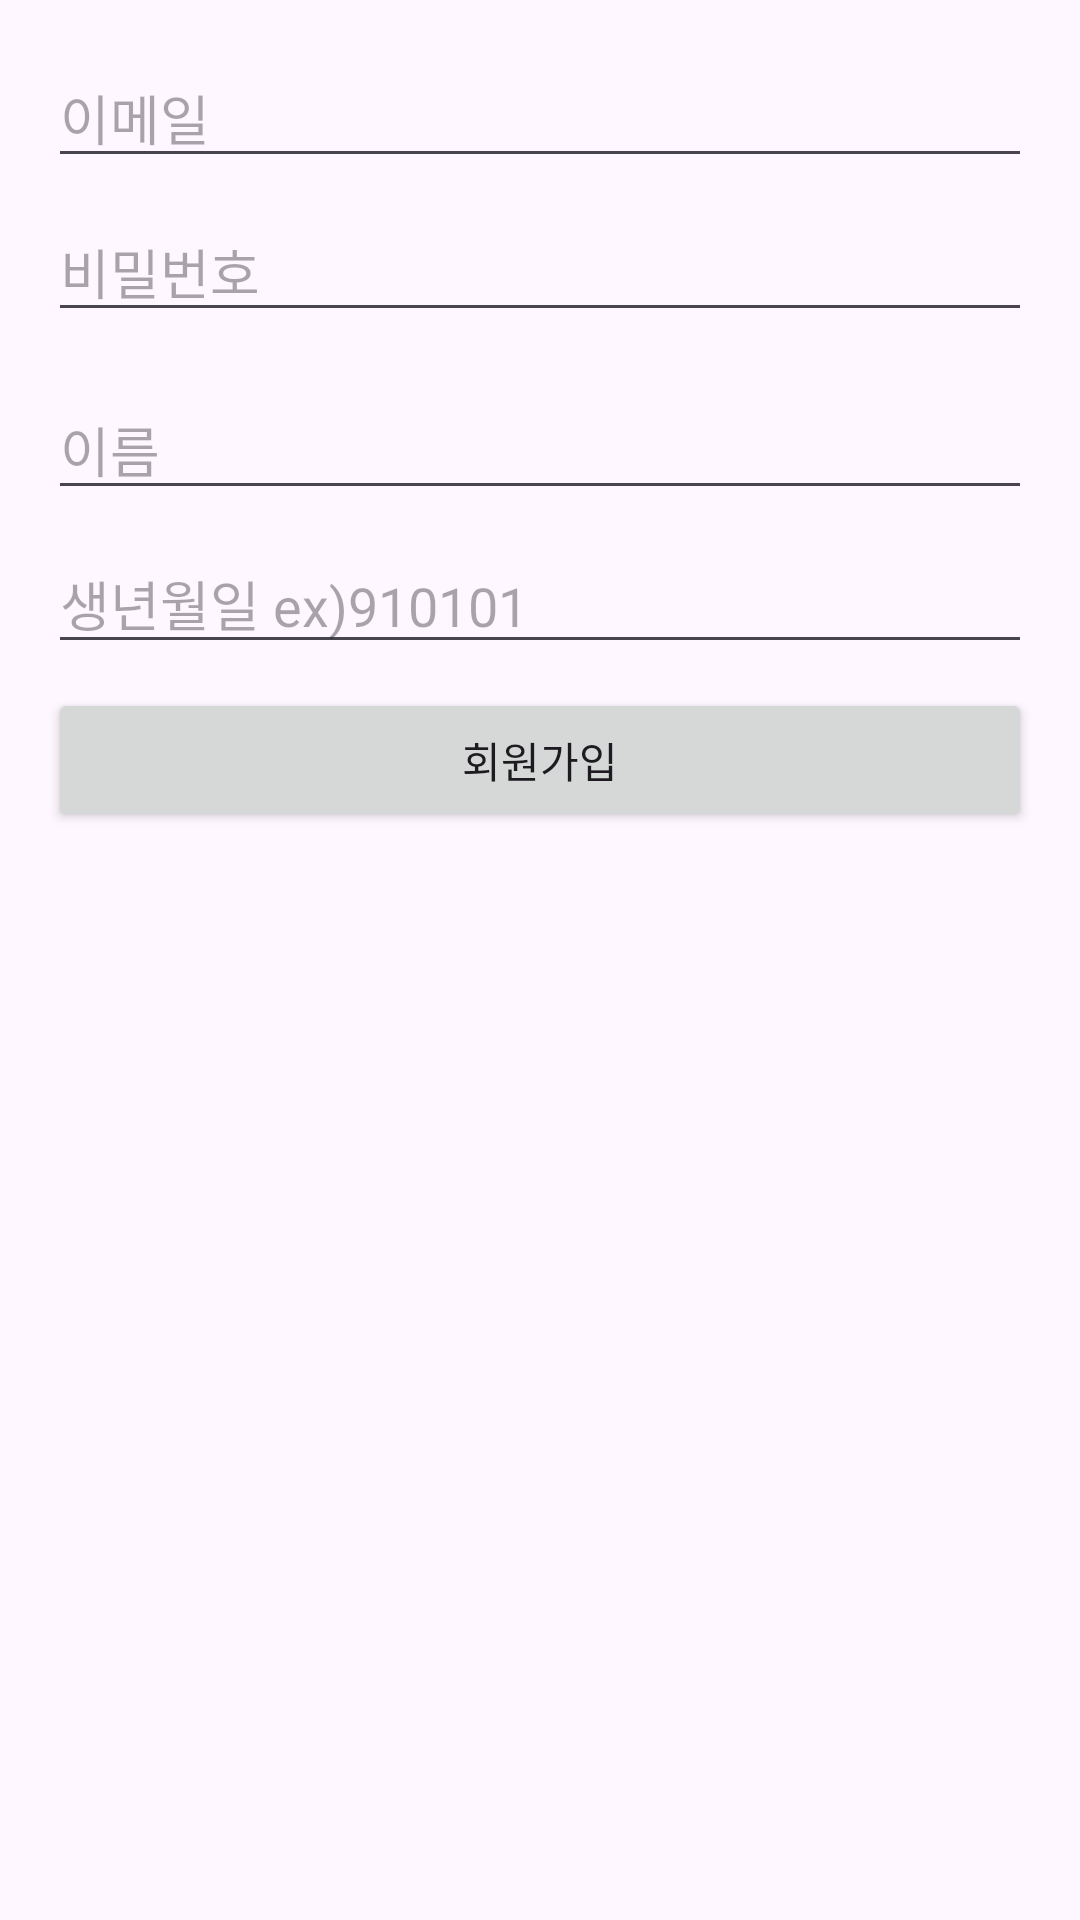

Android layout source for this screen:
<!-- AndroidManifest.xml: application theme Theme.HelloMarket -->
<!-- res/layout/activity_sign_up.xml -->
<?xml version="1.0" encoding="utf-8"?>
<LinearLayout
    xmlns:android="http://schemas.android.com/apk/res/android"
    xmlns:tools="http://schemas.android.com/tools"
    android:layout_width="match_parent"
    android:layout_height="match_parent"
    android:orientation="vertical"
    android:padding="16dp"
    tools:context=".SignUpActivity">

    <EditText
        android:id="@+id/emailEditText"
        android:layout_width="match_parent"
        android:layout_height="wrap_content"
        android:hint="이메일"
        android:inputType="textEmailAddress"
        android:layout_marginBottom="8dp"/>

    <EditText
        android:id="@+id/passwordEditText"
        android:layout_width="match_parent"
        android:layout_height="wrap_content"
        android:hint="비밀번호"
        android:inputType="textPassword"
        android:layout_marginBottom="16dp"/>

    <EditText
        android:id="@+id/nameEditText"
        android:layout_width="match_parent"
        android:layout_height="wrap_content"
        android:layout_marginBottom="8dp"
        android:hint="이름" />

    <EditText
        android:id="@+id/birthdayEditText"
        android:layout_width="match_parent"
        android:layout_height="wrap_content"
        android:layout_marginBottom="8dp"
        android:hint="생년월일 ex)910101" />

    <Button
        android:id="@+id/signUpButton"
        android:layout_width="match_parent"
        android:layout_height="wrap_content"
        android:text="회원가입" />

</LinearLayout>
<!-- resources referenced by this layout -->
<resources>
  <style name="Theme.HelloMarket" parent="Base.Theme.HelloMarket" />
  <style name="Base.Theme.HelloMarket" parent="Theme.Material3.DayNight.NoActionBar">
          
          
      </style>
</resources>
